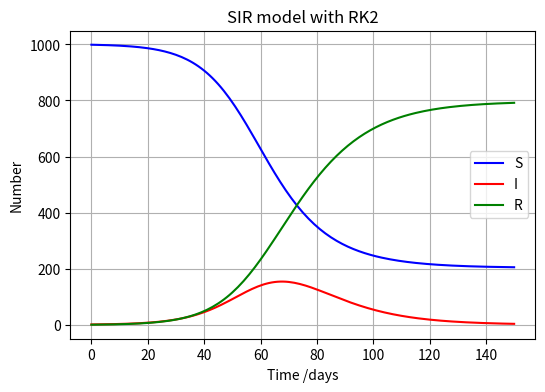

This chart was generated by the following Python code:
import numpy as np
import matplotlib.pyplot as plt
import json

def rk2_sir(y, h, N, beta, gamma):
    S, I, R = y
    Sn = S - h * 0.5 * beta * S * I / N
    In = I + h * 0.5 * (beta * S * I / N - gamma * I)
    Rn = R + h * 0.5 * gamma * I
    S = S - h * beta * Sn * In / N
    I = I + h * (beta * Sn * In / N - gamma * In)
    R = R + h * gamma * In
    return S, I, R

def main():
    N = 1000
    I0 = 1
    S0 = N - I0
    R0 = 0.0
    beta = 0.2
    gamma = 0.1

    numDays = 150
    dt = 1.0

    S, I, R = [S0], [I0], [R0]
    for time in range(numDays):
        next_S, next_I, next_R = rk2_sir([S[-1], I[-1], R[-1]], dt, N, beta, gamma)
        S.append(next_S)
        I.append(next_I)
        R.append(next_R)
        
    days = np.linspace(0, numDays, numDays+1)
    plt.figure(figsize=[6,4])
    plt.plot(days, S, 'b', label='S')
    plt.plot(days, I, 'r', label='I')
    plt.plot(days, R, 'g', label='R')
    plt.legend()
    plt.grid()
    plt.xlabel('Time /days')
    plt.ylabel('Number')
    plt.title('SIR model with RK2')
    plt.show()

if __name__ == "__main__":
    main()
